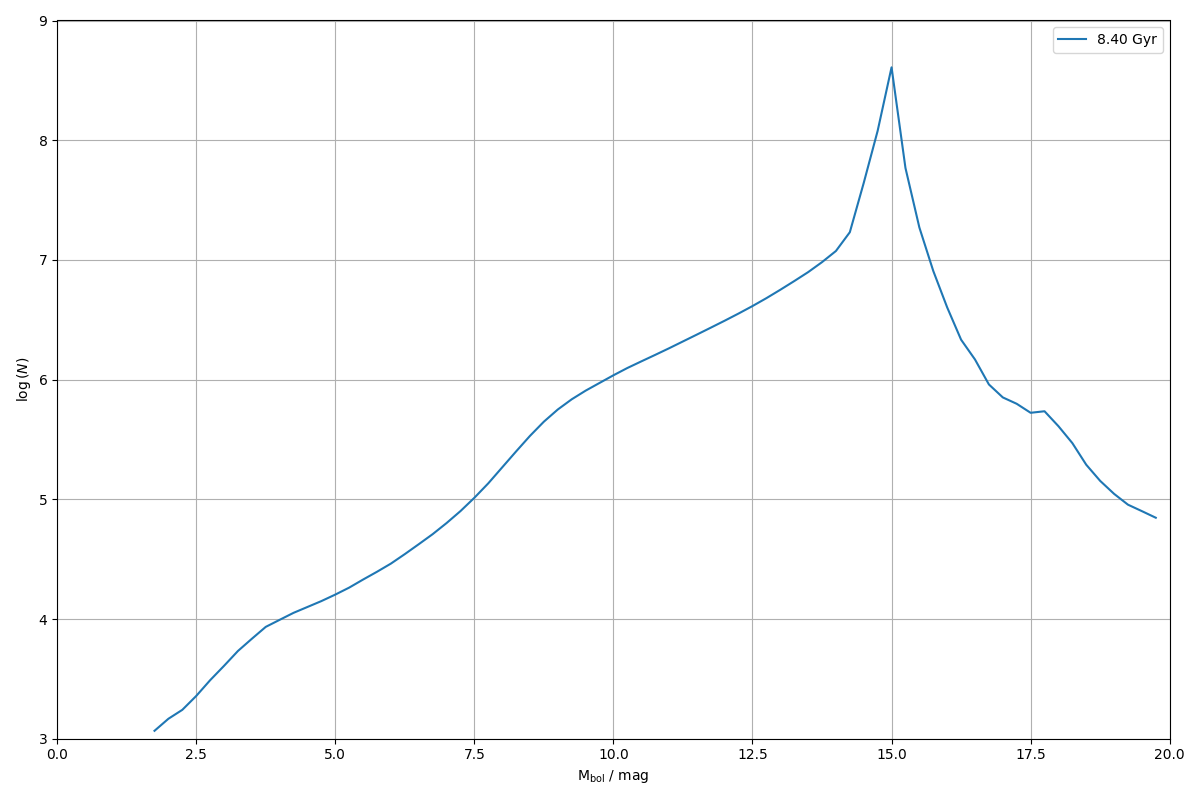

The data file committed next to this chart (first rows):
0.000000000000000000e+00, 0.000000000000000000e+00
2.500000000000000000e-01, 0.000000000000000000e+00
5.000000000000000000e-01, 0.000000000000000000e+00
7.500000000000000000e-01, 0.000000000000000000e+00
1.000000000000000000e+00, 0.000000000000000000e+00
1.250000000000000000e+00, 0.000000000000000000e+00
1.500000000000000000e+00, 0.000000000000000000e+00
1.750000000000000000e+00, 1.164525472394217559e+03
2.000000000000000000e+00, 1.468011295544227323e+03
2.250000000000000000e+00, 1.742907403353284280e+03
2.500000000000000000e+00, 2.276188927475604942e+03
2.750000000000000000e+00, 3.081299260567777310e+03
3.000000000000000000e+00, 4.062905018399048004e+03
3.250000000000000000e+00, 5.407182959622444287e+03
3.500000000000000000e+00, 6.838584780757600129e+03
3.750000000000000000e+00, 8.597052904046069671e+03
4.000000000000000000e+00, 9.845155993369640782e+03
4.250000000000000000e+00, 1.126456239917374660e+04
4.500000000000000000e+00, 1.260902749437780767e+04
4.750000000000000000e+00, 1.411869543823718777e+04
5.000000000000000000e+00, 1.600004960299567938e+04
5.250000000000000000e+00, 1.829733879833555329e+04
5.500000000000000000e+00, 2.137025972038396503e+04
5.750000000000000000e+00, 2.481805454054834991e+04
6.000000000000000000e+00, 2.904223404157275218e+04
6.250000000000000000e+00, 3.485451983362028113e+04
6.500000000000000000e+00, 4.214475452203728491e+04
6.750000000000000000e+00, 5.114024408100912842e+04
7.000000000000000000e+00, 6.330348029656160361e+04
7.250000000000000000e+00, 7.968470953790853673e+04
7.500000000000000000e+00, 1.029560451711654896e+05
7.750000000000000000e+00, 1.359240306749597949e+05
8.000000000000000000e+00, 1.847600560763153480e+05
8.250000000000000000e+00, 2.510884351933945727e+05
8.500000000000000000e+00, 3.388074524484752910e+05
8.750000000000000000e+00, 4.453845019868753152e+05
9.000000000000000000e+00, 5.627757249485595385e+05
9.250000000000000000e+00, 6.846048869644983206e+05
9.500000000000000000e+00, 8.084888977005655179e+05
9.750000000000000000e+00, 9.376226850673892768e+05
1.000000000000000000e+01, 1.086800319229793036e+06
1.025000000000000000e+01, 1.249820699963903753e+06
1.050000000000000000e+01, 1.418978728351434227e+06
1.075000000000000000e+01, 1.608309033100245753e+06
1.100000000000000000e+01, 1.826964799219847890e+06
1.125000000000000000e+01, 2.084295080342528410e+06
1.150000000000000000e+01, 2.377389376110825688e+06
1.175000000000000000e+01, 2.715483725945462938e+06
1.200000000000000000e+01, 3.105120651449278928e+06
1.225000000000000000e+01, 3.565330158753530122e+06
1.250000000000000000e+01, 4.115926291025766172e+06
1.275000000000000000e+01, 4.790798997759885155e+06
1.300000000000000000e+01, 5.629558355964249000e+06
1.325000000000000000e+01, 6.652362062074708752e+06
1.350000000000000000e+01, 7.901656187310200185e+06
1.375000000000000000e+01, 9.580689171417383477e+06
1.400000000000000000e+01, 1.187113956439575739e+07
1.425000000000000000e+01, 1.703626126364561915e+07
1.450000000000000000e+01, 4.400222656558005512e+07
1.475000000000000000e+01, 1.197111752326952964e+08
1.500000000000000000e+01, 4.063379202706673145e+08
... 19 more rows
